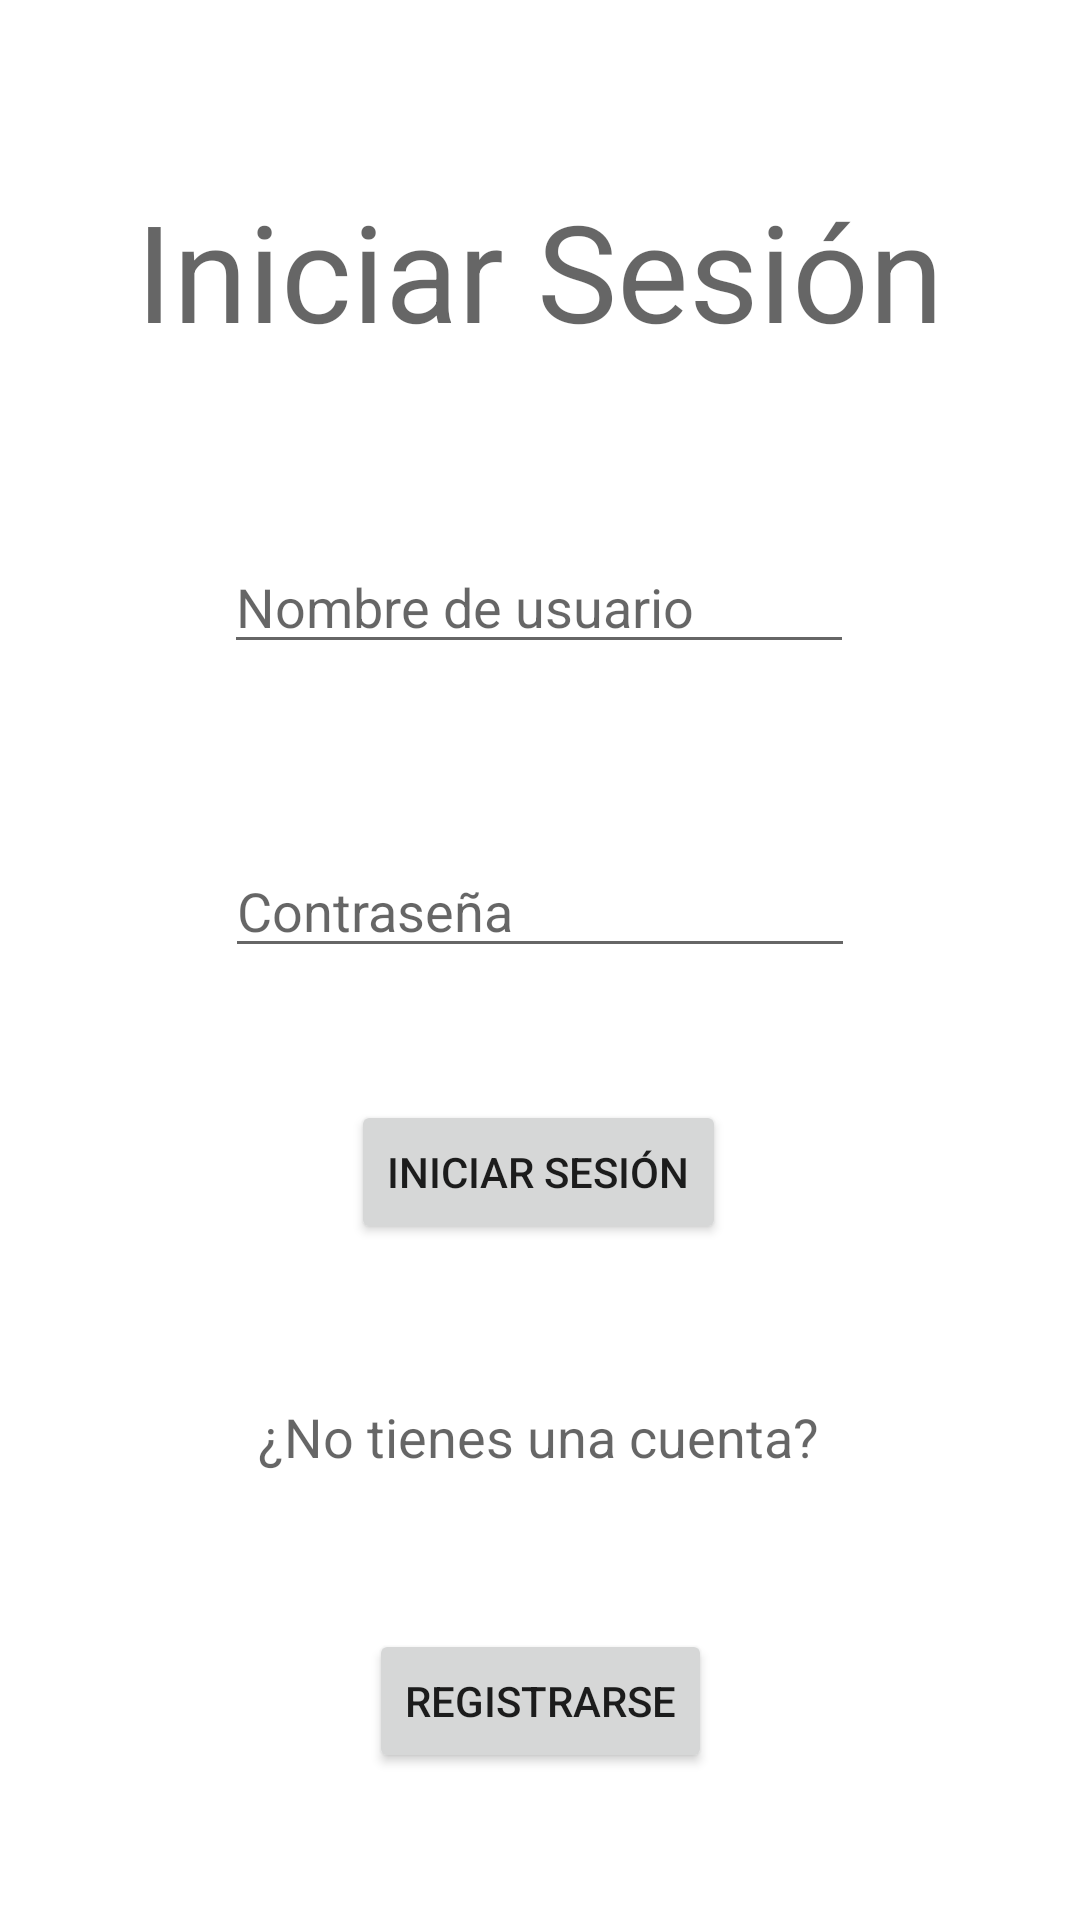

Produce the Android XML layout that renders to this screen, including the resource entries it uses.
<!-- AndroidManifest.xml: application theme Theme.IntelliTest -->
<!-- res/layout/activity_login.xml -->
<?xml version="1.0" encoding="utf-8"?>
<androidx.constraintlayout.widget.ConstraintLayout xmlns:android="http://schemas.android.com/apk/res/android"
    xmlns:app="http://schemas.android.com/apk/res-auto"
    xmlns:tools="http://schemas.android.com/tools"
    android:layout_width="match_parent"
    android:layout_height="match_parent"
    tools:context=".LoginActivity">

    <TextView
        android:id="@+id/loginMessage"
        android:layout_width="wrap_content"
        android:layout_height="wrap_content"
        android:layout_marginTop="60dp"
        android:text="@string/login_message"
        android:textAppearance="@style/TextAppearance.AppCompat.Display2"
        app:layout_constraintEnd_toEndOf="parent"
        app:layout_constraintStart_toStartOf="parent"
        app:layout_constraintTop_toTopOf="parent" />

    <EditText
        android:id="@+id/editLoginUserName"
        android:layout_width="wrap_content"
        android:layout_height="wrap_content"
        android:layout_marginTop="60dp"
        android:ems="10"
        android:hint="@string/user_name_input"
        android:inputType="text"
        app:layout_constraintEnd_toEndOf="parent"
        app:layout_constraintHorizontal_bias="0.497"
        app:layout_constraintStart_toStartOf="parent"
        app:layout_constraintTop_toBottomOf="@+id/loginMessage" />

    <EditText
        android:id="@+id/editLoginPassword"
        android:layout_width="wrap_content"
        android:layout_height="wrap_content"
        android:layout_marginTop="60dp"
        android:ems="10"
        android:hint="@string/password_input"
        android:inputType="textPassword"
        app:layout_constraintEnd_toEndOf="parent"
        app:layout_constraintHorizontal_bias="0.5"
        app:layout_constraintStart_toStartOf="parent"
        app:layout_constraintTop_toBottomOf="@+id/editLoginUserName" />

    <TextView
        android:id="@+id/textLoginSignupInvitation"
        android:layout_width="wrap_content"
        android:layout_height="wrap_content"
        android:layout_marginTop="52dp"
        android:text="@string/signup_invitation"
        android:textAppearance="@style/TextAppearance.AppCompat.Medium"
        app:layout_constraintEnd_toEndOf="parent"
        app:layout_constraintHorizontal_bias="0.497"
        app:layout_constraintStart_toStartOf="parent"
        app:layout_constraintTop_toBottomOf="@+id/buttonSignup" />

    <Button
        android:id="@+id/buttonSignupView"
        android:layout_width="wrap_content"
        android:layout_height="wrap_content"
        android:layout_marginTop="52dp"
        android:onClick="signup"
        android:text="@string/signup_button_message"
        app:layout_constraintEnd_toEndOf="parent"
        app:layout_constraintHorizontal_bias="0.5"
        app:layout_constraintStart_toStartOf="parent"
        app:layout_constraintTop_toBottomOf="@+id/textLoginSignupInvitation" />

    <Button
        android:id="@+id/buttonSignup"
        android:layout_width="wrap_content"
        android:layout_height="wrap_content"
        android:layout_marginTop="44dp"
        android:onClick="login"
        android:text="@string/login_button_message"
        app:layout_constraintEnd_toEndOf="parent"
        app:layout_constraintHorizontal_bias="0.498"
        app:layout_constraintStart_toStartOf="parent"
        app:layout_constraintTop_toBottomOf="@+id/editLoginPassword" />
</androidx.constraintlayout.widget.ConstraintLayout>
<!-- resources referenced by this layout -->
<resources>
  <string name="login_button_message">Iniciar Sesión</string>
  <string name="login_message">Iniciar Sesión</string>
  <string name="password_input">Contraseña</string>
  <string name="signup_button_message">Registrarse</string>
  <string name="signup_invitation">¿No tienes una cuenta?</string>
  <string name="user_name_input">Nombre de usuario</string>
  <style name="Theme.IntelliTest" parent="Theme.MaterialComponents.DayNight.NoActionBar">
          
          <item name="colorPrimary">@color/buttons</item>
          <item name="colorPrimaryVariant">@color/buttons</item>
          <item name="colorOnPrimary">@color/white</item>
          
          <item name="colorSecondary">@color/buttons</item>
          <item name="colorSecondaryVariant">@color/buttons</item>
          <item name="colorOnSecondary">@color/black</item>
          
          <item name="android:statusBarColor">?attr/colorPrimaryVariant</item>
          
          <item name="android:windowBackground">@drawable/app_background</item>
  
      </style>
  <color name="buttons">#75CDD8</color>
  <color name="white">#FFFFFFFF</color>
  <color name="black">#FF000000</color>
</resources>
